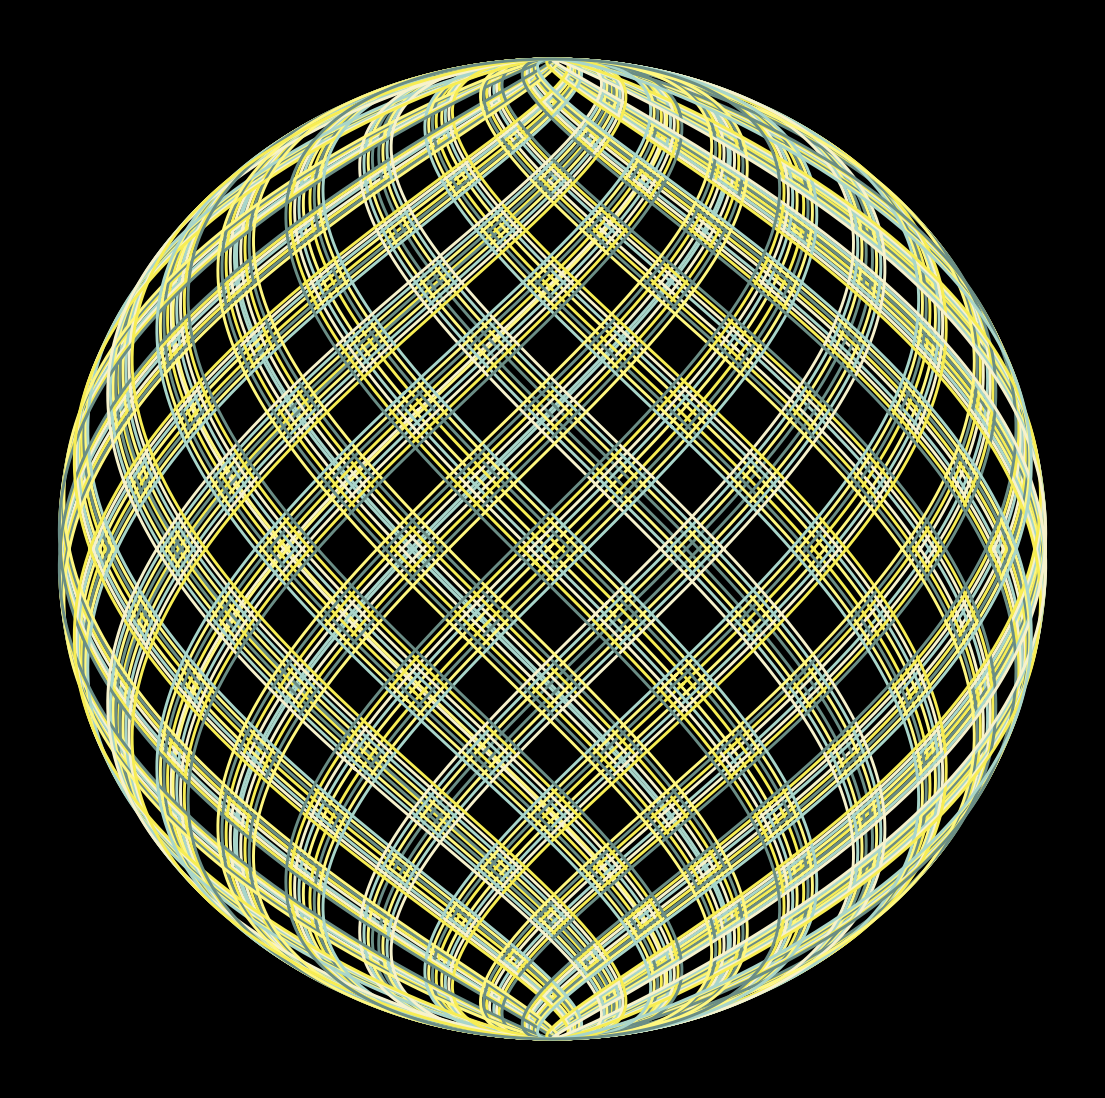

The script that saved this image: (Note: this script raises an exception after producing the figure.)
import matplotlib.pylab as plt
import numpy as np
import pandas as pd
import seaborn as sns
from math import cos, sin,log,tan,gamma,pi,exp,sqrt

p = plt.figure(figsize=(14,14),facecolor='black',dpi=400)
p = plt.axis('off')
colors=['#f7f2cc','#fff77f','#f7ed53','#a8d5ca','#6a8d85']*30
for z in range(2,100):
    plt.plot([cos(y-z)*sin(y+z) for y in np.linspace(0,2*pi,400)],[cos(y+z) for y in np.linspace(0,2*pi,400)],
             lw=2.1,color=colors[z],alpha=1)
plt.savefig(f'C:/Users/<user>/Pictures/RandomPlots/19012020.png',facecolor='black')